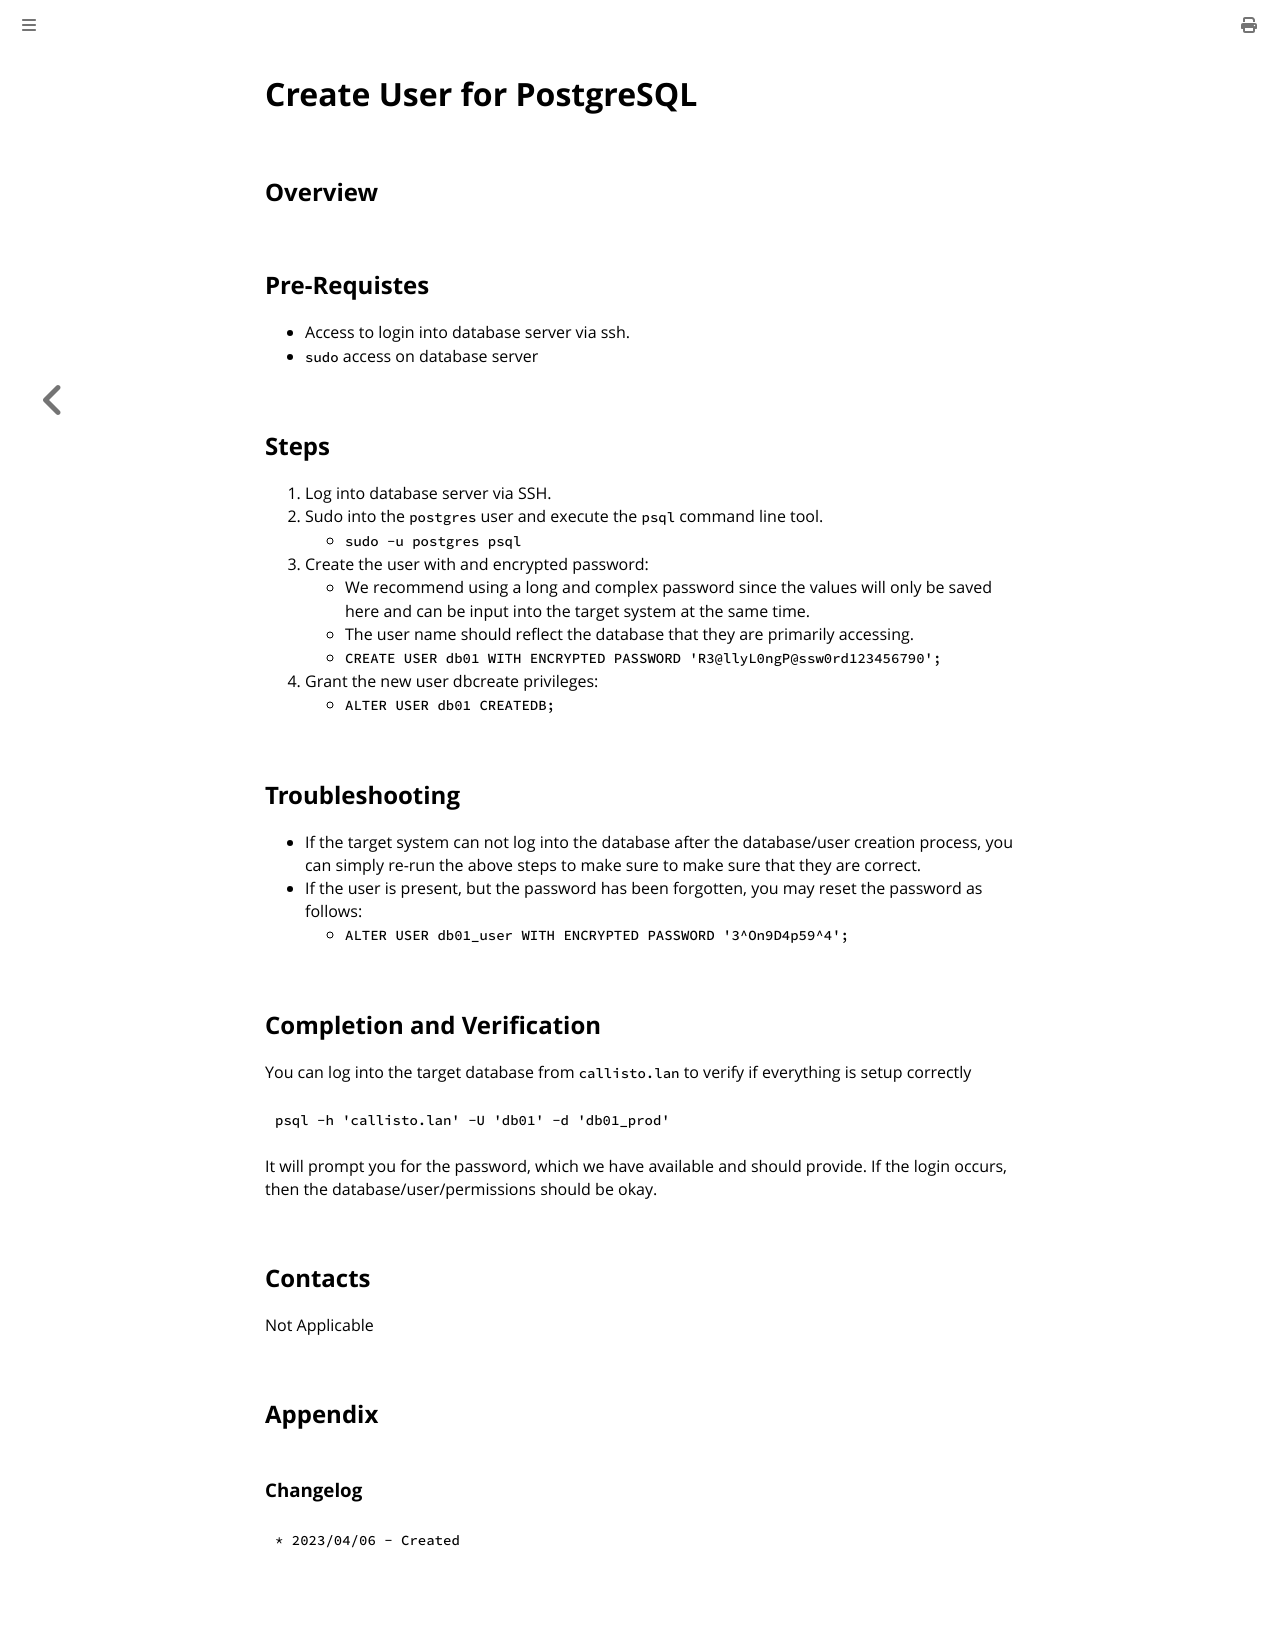

repository: bbrietzke/bbrietzke.github.io · page: runbooks/postgresql_create_database_user.html · generator: mdbook

# Create User for PostgreSQL
## Overview

## Pre-Requistes
* Access to login into database server via ssh.
* `sudo` access on database server

## Steps
1. Log into database server via SSH.
1. Sudo into the `postgres` user and execute the `psql` command line tool.
    * `sudo -u postgres psql`
1. Create the user with and encrypted password:
   * We recommend using a long and complex password since the values will only be saved here and can be input into the target system at the same time.
   * The user name should reflect the database that they are primarily accessing.
   * `CREATE USER db01 WITH ENCRYPTED PASSWORD 'R3@llyL0ngP@ssw0rd123456790';`
1. Grant the new user dbcreate privileges:
   * `ALTER USER db01 CREATEDB;` 

## Troubleshooting
* If the target system can not log into the database after the database/user creation process, you can simply re-run the above steps to make sure to make sure that they are correct.
* If the user is present, but the password has been forgotten, you may reset the password as follows:
    * `ALTER USER db01_user WITH ENCRYPTED PASSWORD '3^On9D4p59^4';`

## Completion and Verification
You can log into the target database from `callisto.lan` to verify if everything is setup correctly
```
psql -h 'callisto.lan' -U 'db01' -d 'db01_prod'
```
It will prompt you for the password, which we have available and should provide.  If the login occurs, then the database/user/permissions should be okay.

## Contacts
Not Applicable

## Appendix
### Changelog
    * 2023/04/06 - Created
